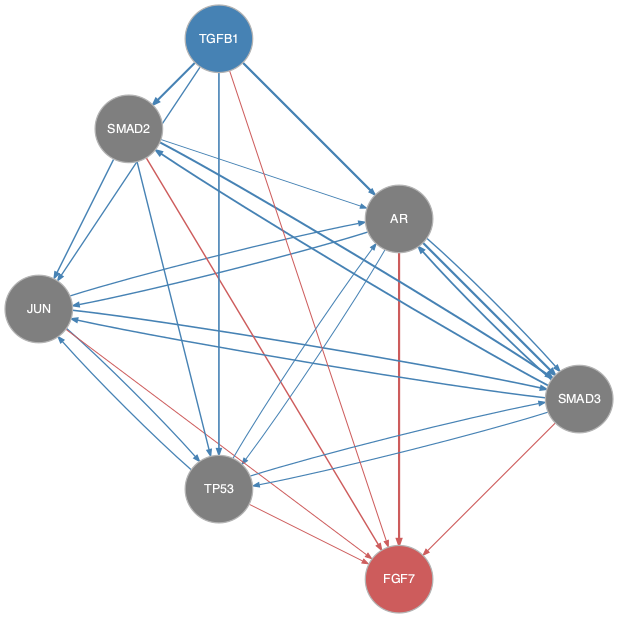

Values plotted in this chart, from the file beside it:
from	to
AR	JUN
AR	SMAD3
AR	TP53
JUN	AR
JUN	SMAD3
JUN	TP53
SMAD2	AR
SMAD2	JUN
SMAD2	SMAD3
SMAD2	TP53
SMAD3	AR
SMAD3	JUN
SMAD3	SMAD2
SMAD3	TP53
TGFB1	AR
TGFB1	JUN
TGFB1	SMAD2
TGFB1	SMAD3
TGFB1	TP53
TP53	AR
TP53	JUN
TP53	SMAD3
AR	FGF7
JUN	FGF7
SMAD2	FGF7
SMAD3	FGF7
TGFB1	FGF7
TP53	FGF7
